Photos from the image-classification dataset "classify2" in the GitHub repository leojequier/Clownfish_recognition_CNN. Its 2 classes are: Amphiprion clarkii, Amphiprion perideraion.

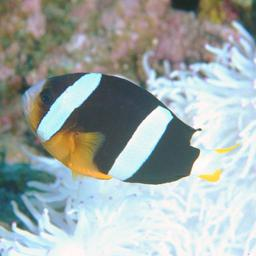
Label: Amphiprion clarkii

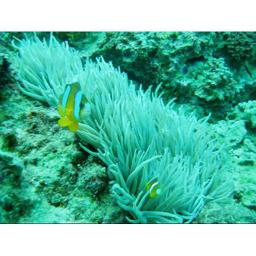
Label: Amphiprion clarkii

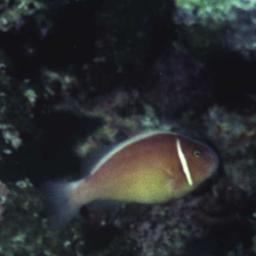
Label: Amphiprion perideraion

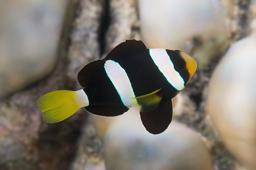
Label: Amphiprion clarkii

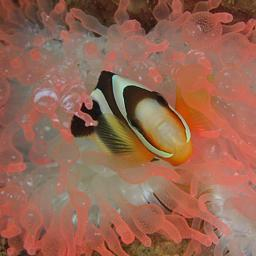
Label: Amphiprion clarkii

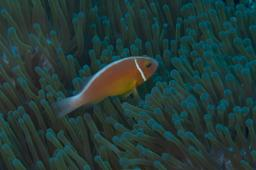
Label: Amphiprion perideraion
